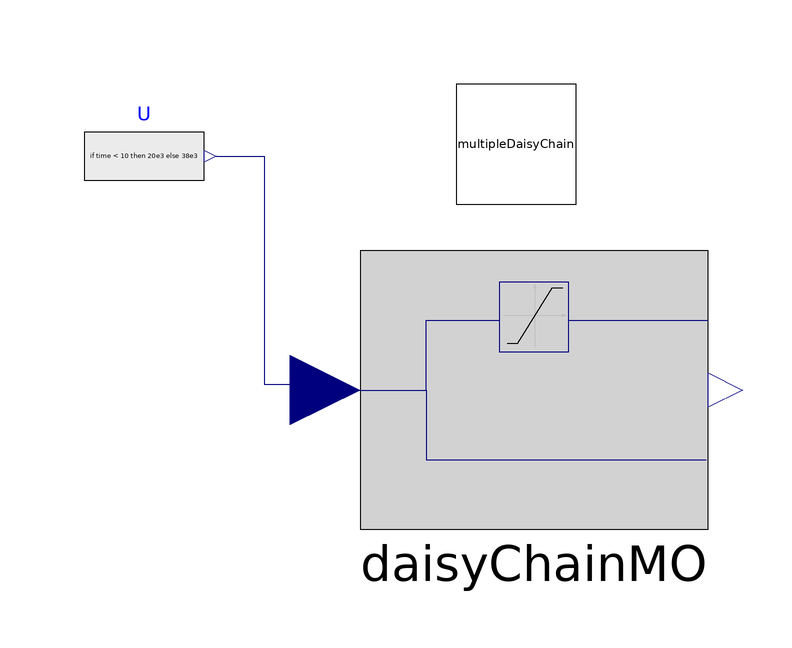

Above is the diagram view of the following Modelica model: its components placed by their Placement annotations and its connect equations drawn as lines.

model TestMultipleDaisyChain
  MultiEnergySystem.DistrictHeatingNetwork.Actuators.MultipleDaisyChain multipleDaisyChain annotation (
    Placement(visible = true, transformation(origin = {2, 2}, extent = {{-10, -10}, {10, 10}}, rotation = 0)));
  Modelica.Blocks.Sources.RealExpression U(y = if time < 10 then 20e3 else 38e3)  annotation (
    Placement(visible = true, transformation(origin = {-60, 0}, extent = {{-10, -10}, {10, 10}}, rotation = 0)));
  MultiEnergySystem.DistrictHeatingNetwork.Actuators.DaisyChainMO daisyChainMO(Umax = {10e3, 10e3, 10e3, 10e3}, Umin = {0, 0, 0, 0}, n = 4)  annotation (
    Placement(visible = true, transformation(origin = {5, -39}, extent = {{-29, -29}, {29, 29}}, rotation = 0)));
equation
  connect(U.y, multipleDaisyChain.U);
  connect(U.y, daisyChainMO.U) annotation (
    Line(points = {{-48, 0}, {-40, 0}, {-40, -38}, {-30, -38}}, color = {0, 0, 127}));
end TestMultipleDaisyChain;